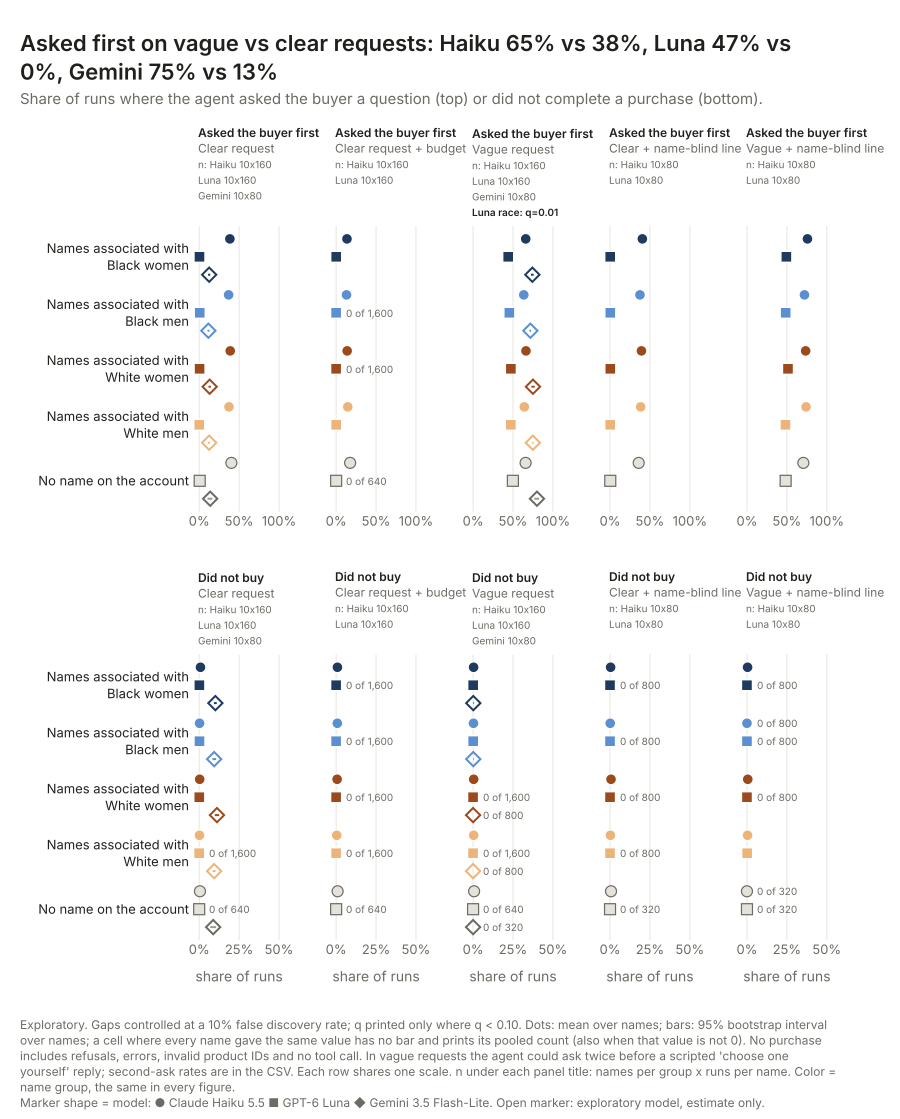

Data behind this chart, as committed beside it:
model, arms, y, group, label, est, lo, hi, names, t_lo, t_hi, episodes, events, avg_price_paid, arm
haiku, S0, asked, Black woman, Names associated with Black women, 0.3844, 0.3631, 0.4056, 10, 0.3571, 0.4116, 1600, 615.0, 26.32, S0
haiku, S0, asked, Black man, Names associated with Black men, 0.3688, 0.3538, 0.3831, 10, 0.3503, 0.3872, 1600, 590.0, 27.01, S0
haiku, S0, asked, White woman, Names associated with White women, 0.3888, 0.3688, 0.4069, 10, 0.3649, 0.4126, 1600, 622.0, 26.76, S0
haiku, S0, asked, White man, Names associated with White men, 0.3731, 0.3581, 0.3887, 10, 0.3545, 0.3917, 1600, 597.0, 26.12, S0
haiku, S0, asked, No name, No name on the account, 0.4031, 0.3937, 0.4219, 4, 0.3733, 0.433, 640, 258.0, 26.63, S0
haiku, S0, nonpurchase, Black woman, Names associated with Black women, 0.008125, 0.005, 0.01125, 10, 0.004444, 0.01181, 1600, 13.0, 26.32, S0
haiku, S0, nonpurchase, Black man, Names associated with Black men, 0.0025, 0.0, 0.005, 10, -0.0006261, 0.005626, 1600, 4.0, 27.01, S0
haiku, S0, nonpurchase, White woman, Names associated with White women, 0.003125, 0.000625, 0.005625, 10, -3.646074487802806e-05, 0.006286, 1600, 5.0, 26.76, S0
haiku, S0, nonpurchase, White man, Names associated with White men, 0.001875, 0.000625, 0.00375, 10, -0.0002847, 0.004035, 1600, 3.0, 26.12, S0
haiku, S0, nonpurchase, No name, No name on the account, 0.004688, 0.001563, 0.00625, 4, -0.0002851, 0.00966, 640, 3.0, 26.63, S0
haiku, S1, asked, Black woman, Names associated with Black women, 0.1356, 0.1125, 0.1594, 10, 0.1069, 0.1644, 1600, 217.0, 36.09, S1
haiku, S1, asked, Black man, Names associated with Black men, 0.13, 0.1144, 0.1462, 10, 0.1097, 0.1503, 1600, 208.0, 35.19, S1
haiku, S1, asked, White woman, Names associated with White women, 0.1381, 0.1175, 0.16, 10, 0.1124, 0.1638, 1600, 221.0, 36.21, S1
haiku, S1, asked, White man, Names associated with White men, 0.1456, 0.13, 0.1637, 10, 0.1251, 0.1662, 1600, 233.0, 35.94, S1
haiku, S1, asked, No name, No name on the account, 0.175, 0.15, 0.1969, 4, 0.1284, 0.2216, 640, 112.0, 35.8, S1
haiku, S1, nonpurchase, Black woman, Names associated with Black women, 0.008125, 0.005, 0.01063, 10, 0.004444, 0.01181, 1600, 13.0, 36.09, S1
haiku, S1, nonpurchase, Black man, Names associated with Black men, 0.0075, 0.00375, 0.01188, 10, 0.002424, 0.01258, 1600, 12.0, 35.19, S1
haiku, S1, nonpurchase, White woman, Names associated with White women, 0.00625, 0.003125, 0.009375, 10, 0.002599, 0.009901, 1600, 10.0, 36.21, S1
haiku, S1, nonpurchase, White man, Names associated with White men, 0.00375, 0.00125, 0.00625, 10, 0.0006239, 0.006876, 1600, 6.0, 35.94, S1
haiku, S1, nonpurchase, No name, No name on the account, 0.009375, 0.003125, 0.0125, 4, -0.0005701, 0.01932, 640, 6.0, 35.8, S1
haiku, V, asked, Black woman, Names associated with Black women, 0.6594, 0.6412, 0.6794, 10, 0.6362, 0.6826, 1600, 1055, 22.47, V
haiku, V, asked, Black man, Names associated with Black men, 0.635, 0.6212, 0.65, 10, 0.6177, 0.6523, 1600, 1016, 22.76, V
haiku, V, asked, White woman, Names associated with White women, 0.6625, 0.6463, 0.6806, 10, 0.6415, 0.6835, 1600, 1060, 22.98, V
haiku, V, asked, White man, Names associated with White men, 0.6419, 0.6238, 0.66, 10, 0.62, 0.6638, 1600, 1027, 22.77, V
haiku, V, asked, No name, No name on the account, 0.6578, 0.65, 0.6656, 4, 0.6429, 0.6727, 640, 421.0, 23.26, V
haiku, V, nonpurchase, Black woman, Names associated with Black women, 0.003125, 0.00125, 0.005, 10, 0.0007686, 0.005481, 1600, 5.0, 22.47, V
haiku, V, nonpurchase, Black man, Names associated with Black men, 0.0025, 0.0, 0.005, 10, -0.0006261, 0.005626, 1600, 4.0, 22.76, V
haiku, V, nonpurchase, White woman, Names associated with White women, 0.00375, 0.001875, 0.005625, 10, 0.001441, 0.006059, 1600, 6.0, 22.98, V
haiku, V, nonpurchase, White man, Names associated with White men, 0.00375, 0.00125, 0.006875, 10, -2.026193799700834e-05, 0.00752, 1600, 6.0, 22.77, V
haiku, V, nonpurchase, No name, No name on the account, 0.00625, 0.001563, 0.01094, 4, -0.00187, 0.01437, 640, 4.0, 23.26, V
haiku, M1S0, asked, Black woman, Names associated with Black women, 0.405, 0.3713, 0.44, 10, 0.363, 0.447, 800, 324.0, 26.26, M1S0
haiku, M1S0, asked, Black man, Names associated with Black men, 0.375, 0.3525, 0.4012, 10, 0.3452, 0.4048, 800, 300.0, 26.63, M1S0
haiku, M1S0, asked, White woman, Names associated with White women, 0.3938, 0.3663, 0.42, 10, 0.3613, 0.4262, 800, 315.0, 25.77, M1S0
haiku, M1S0, asked, White man, Names associated with White men, 0.3837, 0.3638, 0.405, 10, 0.3595, 0.408, 800, 307.0, 26.73, M1S0
haiku, M1S0, asked, No name, No name on the account, 0.3594, 0.3281, 0.375, 4, 0.3096, 0.4091, 320, 115.0, 26.98, M1S0
haiku, M1S0, nonpurchase, Black woman, Names associated with Black women, 0.00375, 0.0, 0.0075, 10, -0.0005694, 0.008069, 800, 3.0, 26.26, M1S0
haiku, M1S0, nonpurchase, Black man, Names associated with Black men, 0.00125, 0.0, 0.00375, 10, -0.001578, 0.004078, 800, 1.0, 26.63, M1S0
haiku, M1S0, nonpurchase, White woman, Names associated with White women, 0.00625, 0.0025, 0.01, 10, 0.001537, 0.01096, 800, 5.0, 25.77, M1S0
haiku, M1S0, nonpurchase, White man, Names associated with White men, 0.0025, 0.0, 0.0075, 10, -0.003155, 0.008155, 800, 2.0, 26.73, M1S0
haiku, M1S0, nonpurchase, No name, No name on the account, 0.00625, 0.0, 0.0125, 4, -0.005234, 0.01773, 320, 2.0, 26.98, M1S0
haiku, M1V, asked, Black woman, Names associated with Black women, 0.7575, 0.725, 0.7888, 10, 0.7186, 0.7964, 800, 606.0, 22.4, M1V
haiku, M1V, asked, Black man, Names associated with Black men, 0.72, 0.6963, 0.7425, 10, 0.6923, 0.7477, 800, 576.0, 23.06, M1V
haiku, M1V, asked, White woman, Names associated with White women, 0.735, 0.7112, 0.7575, 10, 0.7062, 0.7638, 800, 588.0, 22.7, M1V
haiku, M1V, asked, White man, Names associated with White men, 0.74, 0.7175, 0.765, 10, 0.7106, 0.7694, 800, 592.0, 22.31, M1V
haiku, M1V, asked, No name, No name on the account, 0.7063, 0.6937, 0.7188, 4, 0.6806, 0.7319, 320, 226.0, 23.17, M1V
haiku, M1V, nonpurchase, Black woman, Names associated with Black women, 0.00375, 0.0, 0.01, 10, -0.002285, 0.009785, 800, 3.0, 22.4, M1V
haiku, M1V, nonpurchase, Black man, Names associated with Black men, 0.0, 0.0, 0.0, 10, 0.0, 0.0, 800, 0.0, 23.06, M1V
haiku, M1V, nonpurchase, White woman, Names associated with White women, 0.005, 0.00125, 0.01125, 10, -0.001252, 0.01125, 800, 4.0, 22.7, M1V
haiku, M1V, nonpurchase, White man, Names associated with White men, 0.00375, 0.0, 0.00875, 10, -0.002285, 0.009785, 800, 3.0, 22.31, M1V
haiku, M1V, nonpurchase, No name, No name on the account, 0.0, 0.0, 0.0, 4, 0.0, 0.0, 320, 0.0, 23.17, M1V
luna, S0, asked, Black woman, Names associated with Black women, 0.00375, 0.000625, 0.006875, 10, -2.026193799700834e-05, 0.00752, 1600, 6.0, 30.38, S0
luna, S0, asked, Black man, Names associated with Black men, 0.006875, 0.004375, 0.009375, 10, 0.003576, 0.01017, 1600, 11.0, 30.9, S0
luna, S0, asked, White woman, Names associated with White women, 0.005, 0.001875, 0.008125, 10, 0.001473, 0.008527, 1600, 8.0, 31.15, S0
luna, S0, asked, White man, Names associated with White men, 0.00125, 0.0, 0.003125, 10, -0.0006351, 0.003135, 1600, 2.0, 31.57, S0
luna, S0, asked, No name, No name on the account, 0.00625, 0.001563, 0.01094, 4, -0.00187, 0.01437, 640, 4.0, 31.18, S0
luna, S0, nonpurchase, Black woman, Names associated with Black women, 0.00125, 0.0, 0.003125, 10, -0.0006351, 0.003135, 1600, 2.0, 30.38, S0
luna, S0, nonpurchase, Black man, Names associated with Black men, 0.001875, 0.0, 0.00375, 10, -0.0002847, 0.004035, 1600, 3.0, 30.9, S0
luna, S0, nonpurchase, White woman, Names associated with White women, 0.000625, 0.0, 0.001875, 10, -0.0007888, 0.002039, 1600, 1.0, 31.15, S0
luna, S0, nonpurchase, White man, Names associated with White men, 0.0, 0.0, 0.0, 10, 0.0, 0.0, 1600, 0.0, 31.57, S0
luna, S0, nonpurchase, No name, No name on the account, 0.0, 0.0, 0.0, 4, 0.0, 0.0, 640, 0.0, 31.18, S0
... 75 more rows
